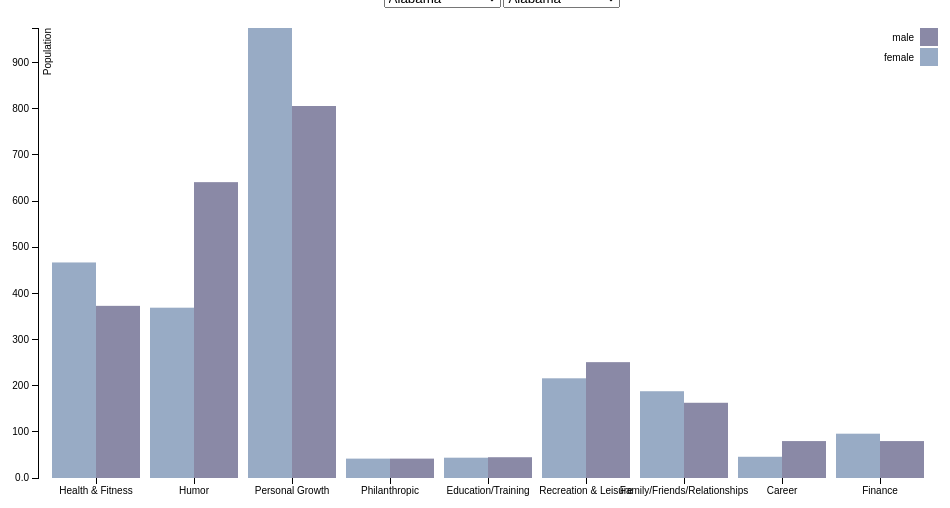
D3 v3 page, settled after 360 driven frames (6 s of simulated time); the page loaded 1 data file(s).



var margin = {top: 20, right: 20, bottom: 30, left: 40},
    width = 960 - margin.left - margin.right,
    height = 500 - margin.top - margin.bottom;

var x0 = d3.scale.ordinal()
    .rangeRoundBands([0, width], .1);

var x1 = d3.scale.ordinal();

var y = d3.scale.linear()
    .range([height, 0]);

var color = d3.scale.ordinal()
    .range(["#98abc5", "#8a89a6", "#7b6888", "#6b486b", "#a05d56", "#d0743c", "#ff8c00"]);

var xAxis = d3.svg.axis()
    .scale(x0)
    .orient("bottom");

var yAxis = d3.svg.axis()
    .scale(y)
    .orient("left")
    .tickFormat(d3.format(".2s"));

var svg = d3.select("body").append("svg")
    .attr("width", width + margin.left + margin.right)
    .attr("height", height + margin.top + margin.bottom)
  .append("g")
    .attr("transform", "translate(" + margin.left + "," + margin.top + ")");

d3.csv("cat-gender.csv", function(error, data) {
  if (error) throw error;

  var genderNames = d3.keys(data[0]).filter(function(key) { return key !== "category"; });

  data.forEach(function(d) {
    d.genders = genderNames.map(function(name) { return {name: name, value: +d[name]}; });
  });

  x0.domain(data.map(function(d) { return d.category; }));
  x1.domain(genderNames).rangeRoundBands([0, x0.rangeBand()]);
  y.domain([0, d3.max(data, function(d) { return d3.max(d.genders, function(d) { return d.value; }); })]);

  svg.append("g")
      .attr("class", "x axis")
      .attr("transform", "translate(0," + height + ")")
      .call(xAxis);

  svg.append("g")
      .attr("class", "y axis")
      .call(yAxis)
    .append("text")
      .attr("transform", "rotate(-90)")
      .attr("y", 6)
      .attr("dy", ".71em")
      .style("text-anchor", "end")
      .text("Population");

  var state = svg.selectAll(".state")
      .data(data)
    .enter().append("g")
      .attr("class", "state")
      .attr("transform", function(d) { return "translate(" + x0(d.category) + ",0)"; });

  state.selectAll("rect")
      .data(function(d) { return d.genders; })
    .enter().append("rect")
      .attr("width", x1.rangeBand())
      .attr("x", function(d) { return x1(d.name); })
      .attr("y", function(d) { return y(d.value); })
      .attr("height", function(d) { return height - y(d.value); })
      .style("fill", function(d) { return color(d.name); });
      //.on("click", function(d) {subcat()};

  var legend = svg.selectAll(".legend")
      .data(genderNames.slice().reverse())
    .enter().append("g")
      .attr("class", "legend")
      .attr("transform", function(d, i) { return "translate(0," + i * 20 + ")"; });

  legend.append("rect")
      .attr("x", width - 18)
      .attr("width", 18)
      .attr("height", 18)
      .style("fill", color);

  legend.append("text")
      .attr("x", width - 24)
      .attr("y", 9)
      .attr("dy", ".35em")
      .style("text-anchor", "end")
      .text(function(d) { return d; });

});



### data: cat-gender.csv
category, female, male
Health & Fitness, 467, 373
Humor, 369, 641
Personal Growth, 975, 806
Philanthropic, 42, 42
Education/Training, 44, 45
Recreation & Leisure, 216, 251
Family/Friends/Relationships, 188, 163
Career, 46, 80
Finance, 96, 80